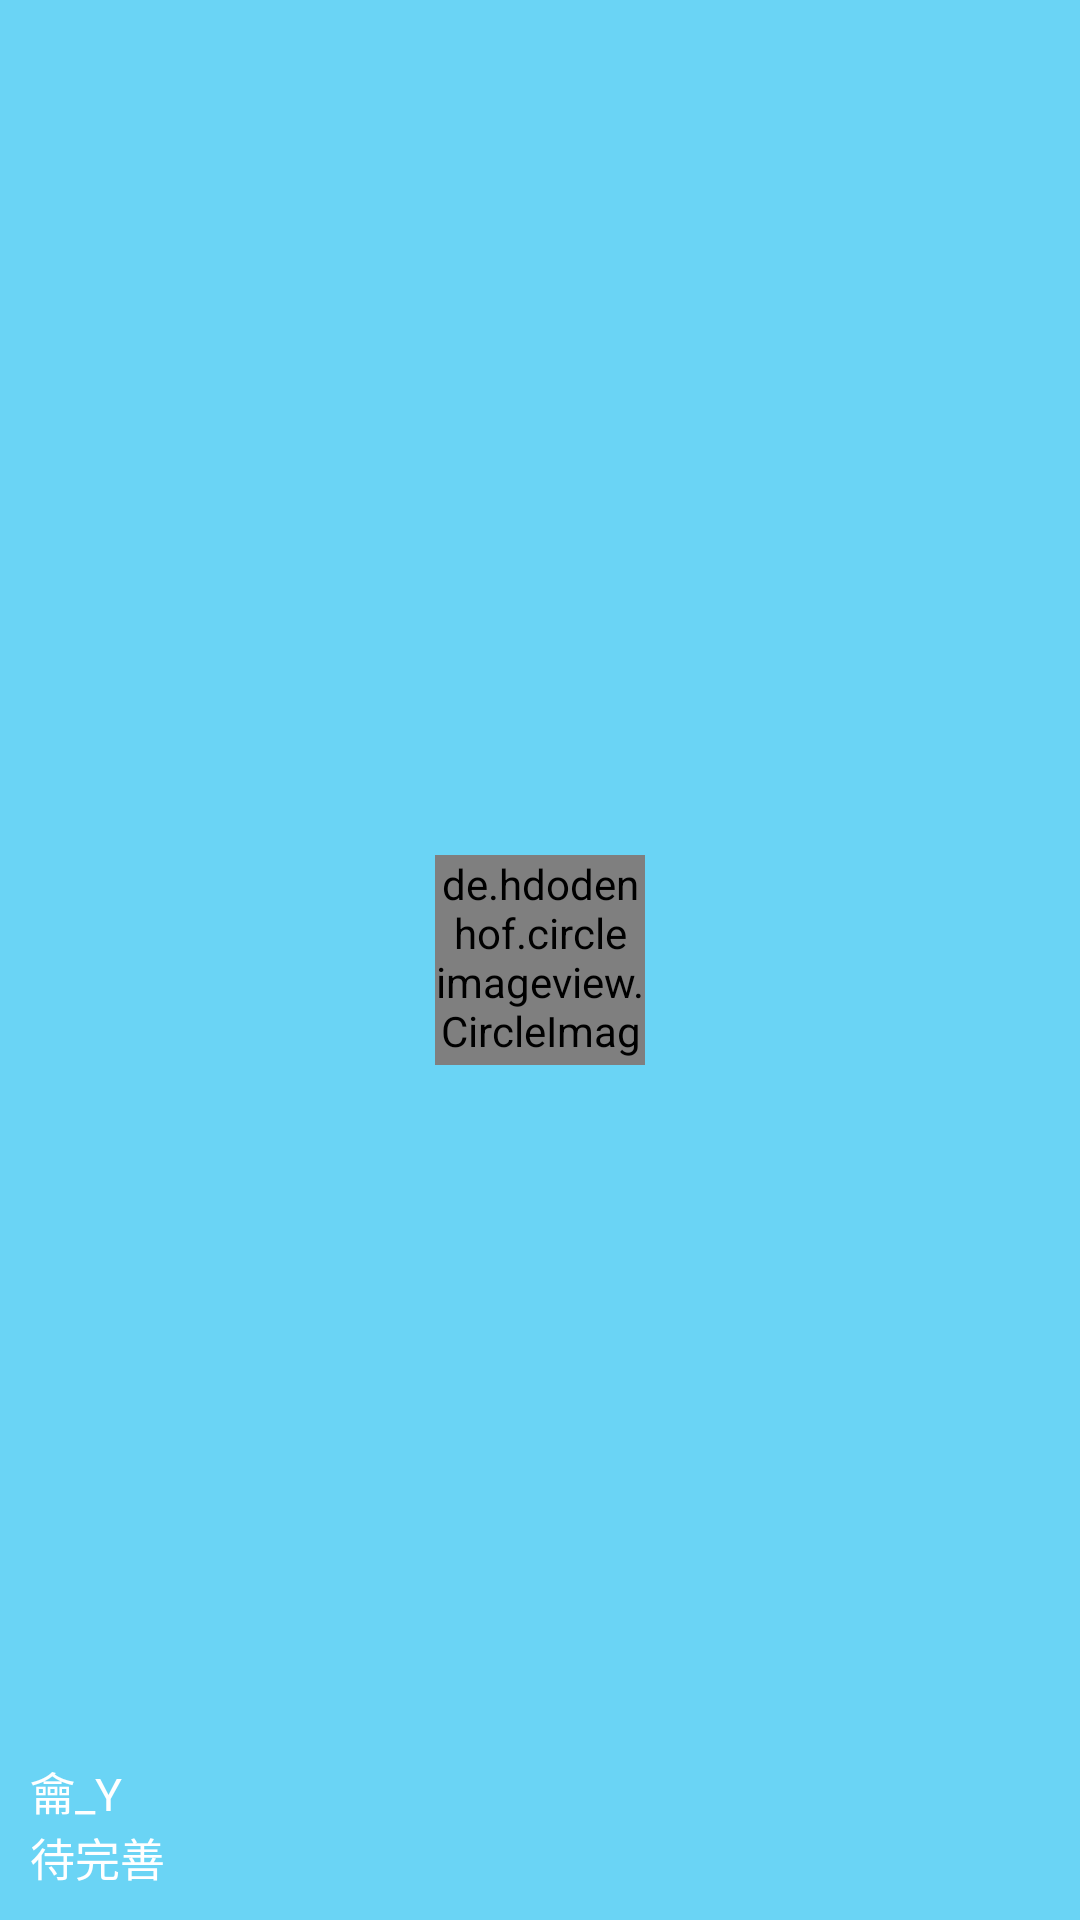

The Android layout XML behind this screen, and the referenced resources:
<!-- AndroidManifest.xml: application theme Theme.YC -->
<!-- res/layout/headerlayout.xml -->
<?xml version="1.0" encoding="utf-8"?>
<RelativeLayout xmlns:android="http://schemas.android.com/apk/res/android"
    xmlns:tools="http://schemas.android.com/tools"
    android:layout_width="match_parent"
    android:layout_height="180dp"
    android:padding="10dp"
    android:background="@color/blue_100">
    <de.hdodenhof.circleimageview.CircleImageView
        android:id="@+id/iconImage"
        android:layout_width="70dp"
        android:layout_height="70dp"
        android:src="@drawable/pic_1"
        android:layout_centerInParent="true"/>

    <TextView
        android:id="@+id/mailText"
        android:layout_width="wrap_content"
        android:layout_height="wrap_content"
        android:layout_alignParentBottom="true"
        android:text="@string/header_notice1"
        android:textColor="#FFF"
        android:textSize="15sp" />

    <TextView
        android:id="@+id/userText"
        android:layout_width="wrap_content"
        android:layout_height="wrap_content"
        android:layout_above="@id/mailText"
        android:text="@string/header_username"
        android:textColor="#FFF"
        android:textSize="15sp" />
</RelativeLayout>
<!-- resources referenced by this layout -->
<resources>
  <color name="blue_100">#FF6AD4F5</color>
  <!-- drawable pic_1: png bitmap (drawable-xxhdpi, 250498 bytes) -->
  <string name="header_notice1">待完善</string>
  <string name="header_username">龠_Y</string>
  <style name="Theme.YC" parent="Theme.MaterialComponents.DayNight.DarkActionBar">
          
          <item name="colorPrimary">@color/purple_500</item>
          <item name="colorPrimaryVariant">@color/purple_700</item>
          <item name="colorOnPrimary">@color/white</item>
          
          <item name="colorSecondary">@color/teal_200</item>
          <item name="colorSecondaryVariant">@color/teal_700</item>
          <item name="colorOnSecondary">@color/black</item>
          
          <item name="android:statusBarColor" tools:targetApi="l">?attr/colorPrimaryVariant</item>
          
      </style>
  <color name="purple_500">#FF6200EE</color>
  <color name="purple_700">#FF3700B3</color>
  <color name="white">#FFFFFFFF</color>
  <color name="teal_200">#FF03DAC5</color>
  <color name="teal_700">#FF018786</color>
  <color name="black">#FF000000</color>
</resources>
